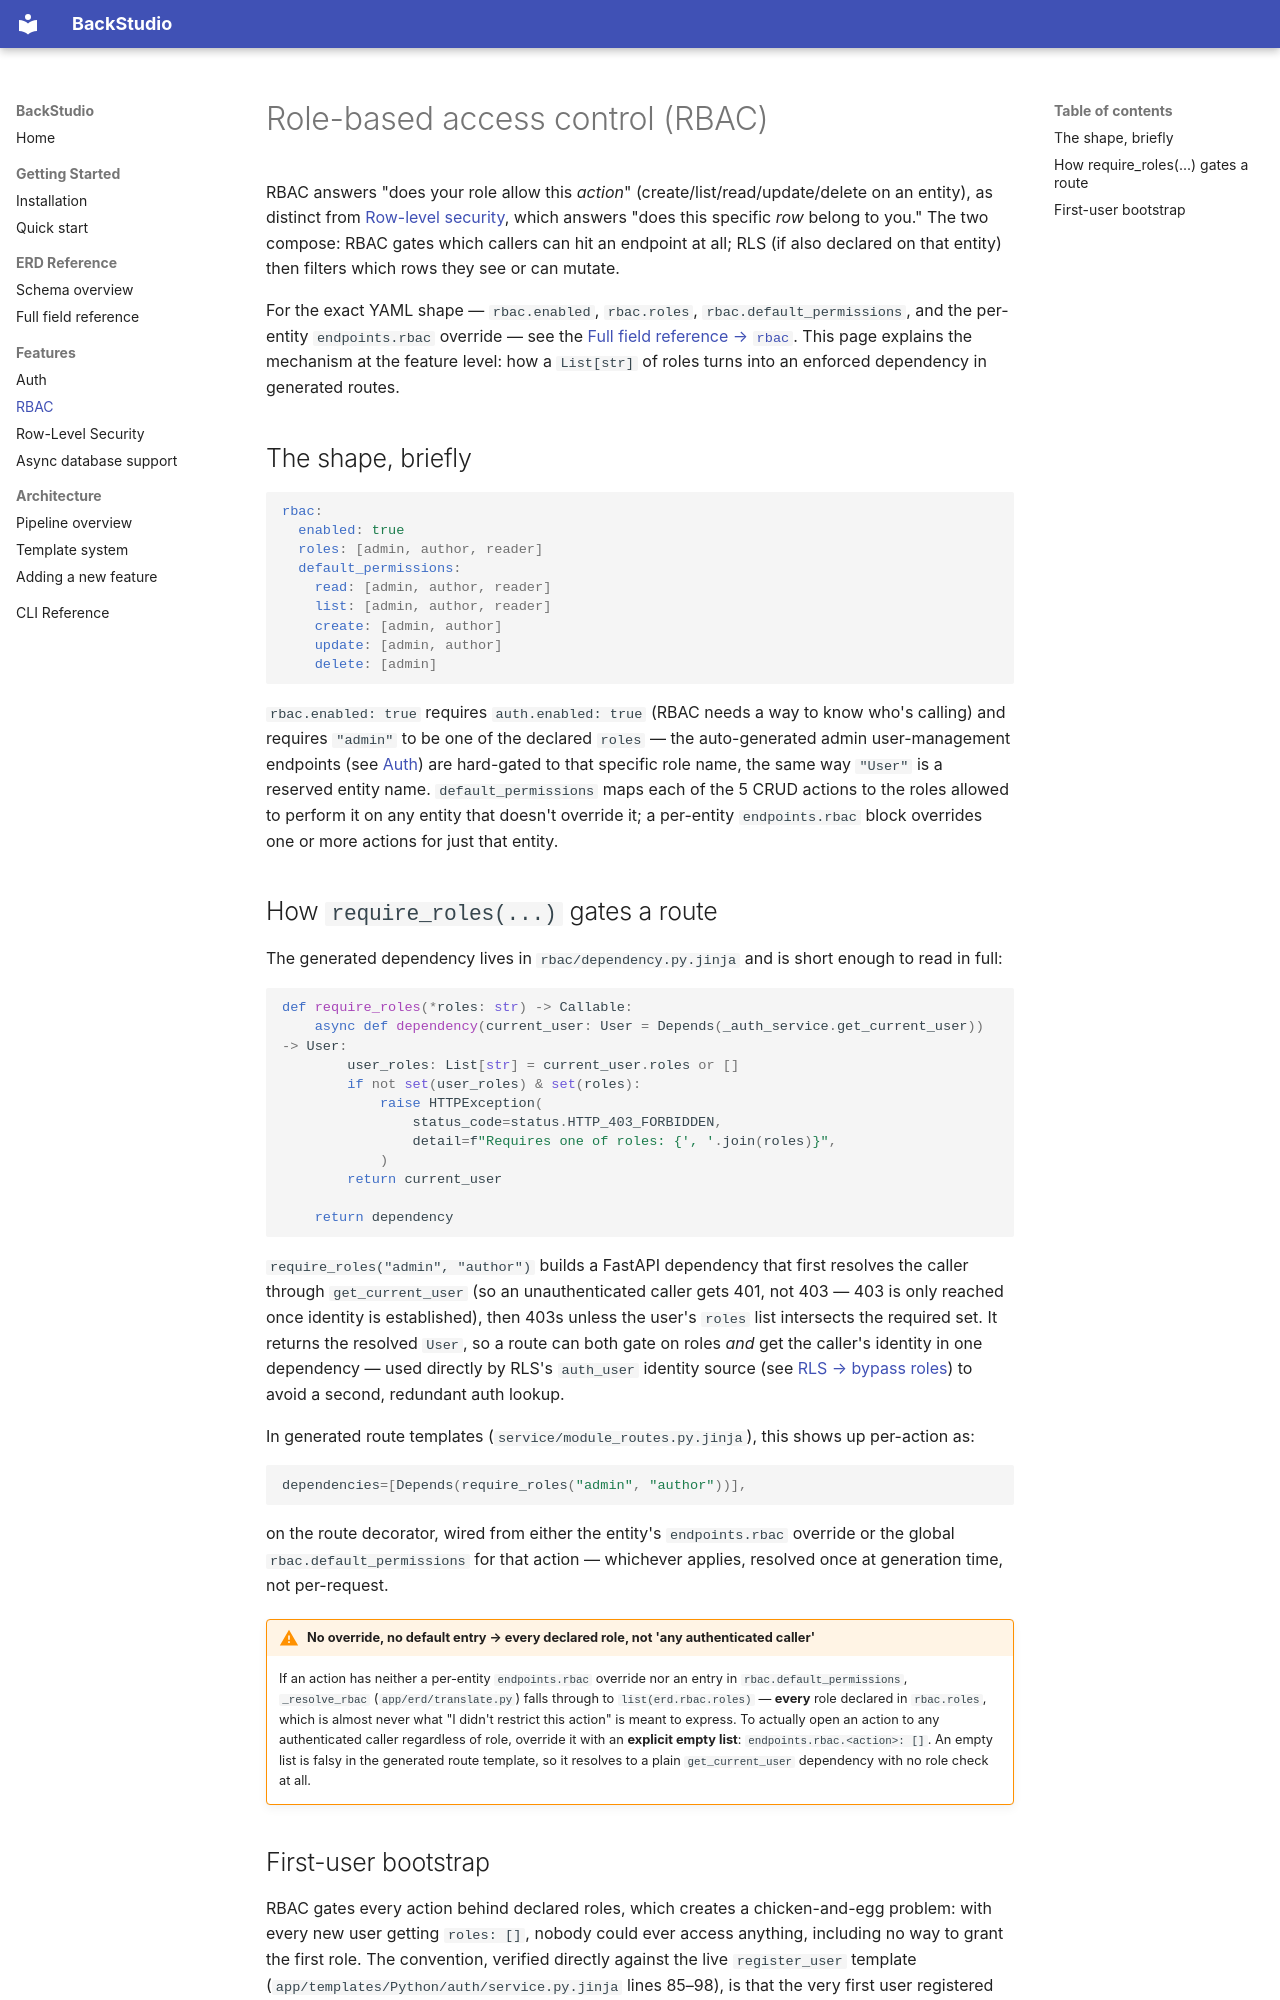

repository: BaselMorsy/backstudio · page: features/rbac/index.html · generator: mkdocs

# Role-based access control (RBAC)

RBAC answers "does your role allow this *action*" (create/list/read/update/delete on an entity),
as distinct from [Row-level security](rls.md), which answers "does this specific *row* belong to
you." The two compose: RBAC gates which callers can hit an endpoint at all; RLS (if also declared
on that entity) then filters which rows they see or can mutate.

For the exact YAML shape — `rbac.enabled`, `rbac.roles`, `rbac.default_permissions`, and the
per-entity `endpoints.rbac` override — see the
[Full field reference → `rbac`](../erd-reference/fields.md#rbac-rbacspec). This page explains the
mechanism at the feature level: how a `List[str]` of roles turns into an enforced dependency in
generated routes.

## The shape, briefly

```yaml
rbac:
  enabled: true
  roles: [admin, author, reader]
  default_permissions:
    read: [admin, author, reader]
    list: [admin, author, reader]
    create: [admin, author]
    update: [admin, author]
    delete: [admin]
```

`rbac.enabled: true` requires `auth.enabled: true` (RBAC needs a way to know who's calling) and
requires `"admin"` to be one of the declared `roles` — the auto-generated admin user-management
endpoints (see [Auth](auth.md#admin-user-management)) are hard-gated to that specific role name,
the same way `"User"` is a reserved entity name. `default_permissions` maps each of the 5 CRUD
actions to the roles allowed to perform it on any entity that doesn't override it; a per-entity
`endpoints.rbac` block overrides one or more actions for just that entity.

## How `require_roles(...)` gates a route

The generated dependency lives in `rbac/dependency.py.jinja` and is short enough to read in full:

```python
def require_roles(*roles: str) -> Callable:
    async def dependency(current_user: User = Depends(_auth_service.get_current_user)) -> User:
        user_roles: List[str] = current_user.roles or []
        if not set(user_roles) & set(roles):
            raise HTTPException(
                status_code=status.HTTP_403_FORBIDDEN,
                detail=f"Requires one of roles: {', '.join(roles)}",
            )
        return current_user

    return dependency
```

`require_roles("admin", "author")` builds a FastAPI dependency that first resolves the caller
through `get_current_user` (so an unauthenticated caller gets 401, not 403 — 403 is only reached
once identity is established), then 403s unless the user's `roles` list intersects the required
set. It returns the resolved `User`, so a route can both gate on roles *and* get the caller's
identity in one dependency — used directly by RLS's `auth_user` identity source (see
[RLS → bypass roles](rls.md#bypass-roles)) to avoid a second, redundant auth lookup.

In generated route templates (`service/module_routes.py.jinja`), this shows up per-action as:

```python
dependencies=[Depends(require_roles("admin", "author"))],
```

on the route decorator, wired from either the entity's `endpoints.rbac` override or the global
`rbac.default_permissions` for that action — whichever applies, resolved once at generation time,
not per-request.

!!! warning "No override, no default entry → every declared role, not 'any authenticated caller'"
    If an action has neither a per-entity `endpoints.rbac` override nor an entry in
    `rbac.default_permissions`, `_resolve_rbac` (`app/erd/translate.py`) falls through to
    `list(erd.rbac.roles)` — **every** role declared in `rbac.roles`, which is almost never what
    "I didn't restrict this action" is meant to express. To actually open an action to any
    authenticated caller regardless of role, override it with an **explicit empty list**:
    `endpoints.rbac.<action>: []`. An empty list is falsy in the generated route template, so it
    resolves to a plain `get_current_user` dependency with no role check at all.
